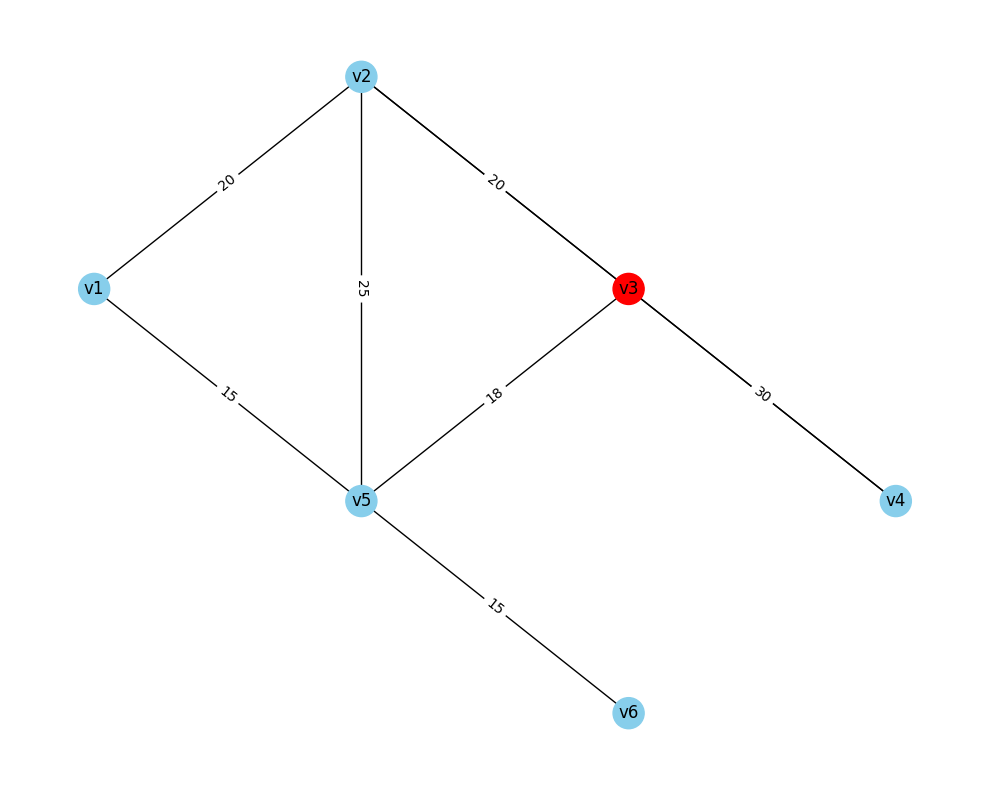

This figure's Python source: (Note: this script raises an exception after producing the figure.)
#!/usr/bin/env python3
# -*- coding: utf-8 -*-

"""
最佳仓库位置问题求解

问题描述：
某连锁企业在某地区有6个销售点，已知该地区的交通网络如图所示，
其中点(v1,v2,v3,v4,v5,v6)代表销售点，边代表公路，连线上数字为销售点间的公路距离，
问仓库应该建在哪个小区，可使离仓库最远的销售点到仓库的路程最近？

解题思路：
这是一个经典的"最小化最大距离"问题，也称为"minimax问题"。我们需要：
1. 构建交通网络的图模型
2. 计算每个销售点作为仓库位置时，到其他所有销售点的最短路径
3. 找出每个位置的"最远距离"（即到最远销售点的距离）
4. 选择"最远距离"最小的位置作为最佳仓库位置
"""

import numpy as np
import networkx as nx
import matplotlib.pyplot as plt

plt.rcParams["font.sans-serif"] = ["SimHei"]  # 使用SimHei字体
plt.rcParams["axes.unicode_minus"] = False


def create_graph():
    """
    创建表示交通网络的图

    在这一步中，我们将题目中描述的交通网络转化为图论模型。
    每个销售点作为图的一个节点，公路作为边，距离作为边的权重。

    返回:
    G - NetworkX图对象，表示交通网络
    """
    # 创建无向图
    G = nx.Graph()

    # 添加节点（销售点）
    for i in range(1, 7):
        G.add_node(f"v{i}", label=f"销售点{i}")

    # 添加边（公路）及其权重（距离）
    edges_with_weights = [
        ("v1", "v2", 20),
        ("v1", "v5", 15),
        ("v2", "v3", 20),
        ("v2", "v5", 25),
        ("v2", "v4", 60),
        ("v3", "v4", 30),
        ("v3", "v5", 18),
        ("v5", "v6", 15),
    ]

    G.add_weighted_edges_from(edges_with_weights)

    return G


def find_best_warehouse_location(G):
    """
    寻找最佳仓库位置

    这是算法的核心部分。对于每个可能的仓库位置（即每个销售点），
    我们计算从该位置到所有其他销售点的最短路径。然后找出最远的销售点距离。
    最终，我们选择"最远距离"最小的位置作为最佳仓库位置。

    这种方法被称为"minimax"策略，即最小化最大距离。

    参数:
    G - NetworkX图对象，表示交通网络

    返回:
    best_location - 最佳仓库位置
    min_max_distance - 最远销售点到仓库的最短距离
    all_distances - 从每个点作为仓库时，到各销售点的距离
    """
    # 存储每个可能仓库位置的最远距离
    max_distances = {}
    all_distances = {}

    # 对每个可能的仓库位置（即每个销售点）
    for warehouse in G.nodes():
        # 计算该位置到所有其他销售点的最短路径
        # 这里使用Dijkstra算法，适用于带正权重的图
        shortest_paths = nx.single_source_dijkstra_path_length(G, warehouse)
        all_distances[warehouse] = shortest_paths

        # 找出最远的销售点距离
        max_distance = max(shortest_paths.values())
        max_distances[warehouse] = max_distance

    # 找出使最远距离最小的仓库位置
    best_location = min(max_distances, key=max_distances.get)
    min_max_distance = max_distances[best_location]

    return best_location, min_max_distance, all_distances


def visualize_graph(G, best_location=None):
    """
    可视化交通网络图

    通过可视化，我们可以直观地看到交通网络的结构和最佳仓库位置。

    参数:
    G - NetworkX图对象
    best_location - 最佳仓库位置（如果已计算）
    """
    plt.figure(figsize=(10, 8))

    # 设置节点位置
    pos = {
        "v1": (0, 0),
        "v2": (1, 1),
        "v3": (2, 0),
        "v4": (3, -1),
        "v5": (1, -1),
        "v6": (2, -2),
    }

    # 绘制节点
    node_colors = ["skyblue" if node != best_location else "red" for node in G.nodes()]
    nx.draw_networkx_nodes(G, pos, node_color=node_colors, node_size=500)

    # 绘制边
    nx.draw_networkx_edges(G, pos)

    # 添加边权重标签
    edge_labels = {(u, v): d["weight"] for u, v, d in G.edges(data=True)}
    nx.draw_networkx_edge_labels(G, pos, edge_labels=edge_labels)

    # 添加节点标签
    nx.draw_networkx_labels(G, pos)

    plt.axis("off")
    plt.tight_layout()
    plt.savefig("../figures/4.png", dpi=300)
    plt.show()


def print_results(best_location, min_max_distance, all_distances):
    """
    打印结果

    详细展示每个销售点作为仓库位置的情况，以及最终的最佳选择。
    这有助于我们理解算法的决策过程。

    参数:
    best_location - 最佳仓库位置
    min_max_distance - 最远销售点到仓库的最短距离
    all_distances - 从每个点作为仓库时，到各销售点的距离
    """
    print("\n" + "=" * 50)
    print("最佳仓库位置问题求解")
    print("=" * 50)

    print("\n每个销售点作为仓库位置时，到其他销售点的距离:")
    for warehouse, distances in all_distances.items():
        print(f"\n当仓库位于 {warehouse} 时:")
        for dest, dist in distances.items():
            print(f"  到 {dest} 的距离: {dist}")
        print(f"  最远距离: {max(distances.values())}")

    print("\n" + "-" * 50)
    print(f"最佳仓库位置: {best_location}")
    print(f"此时离仓库最远的销售点距离为: {min_max_distance}")
    print("=" * 50)


def main():
    """
    主函数

    按照明确的步骤解决问题，使得解题过程清晰可追踪。
    """
    # 第一步：创建表示交通网络的图
    print("第一步：创建交通网络图...")
    G = create_graph()

    # 第二步：寻找最佳仓库位置
    print("第二步：计算每个销售点作为仓库位置的情况...")
    best_location, min_max_distance, all_distances = find_best_warehouse_location(G)

    # 第三步：打印结果
    print("第三步：分析结果...")
    print_results(best_location, min_max_distance, all_distances)

    # 第四步：可视化结果
    print("第四步：生成可视化图表...")
    visualize_graph(G, best_location)

    # 总结
    print("\n结论分析：")
    print(f"1. 经过计算，最佳仓库位置是在销售点 {best_location}。")
    print(f"2. 此时，离仓库最远的销售点距离为 {min_max_distance}。")
    print("3. 这是所有可能选择中，最远距离最小的方案。")
    print("4. 该方案保证了最差情况下的路程最短，符合'最小化最大距离'的优化目标。")


if __name__ == "__main__":
    main()
